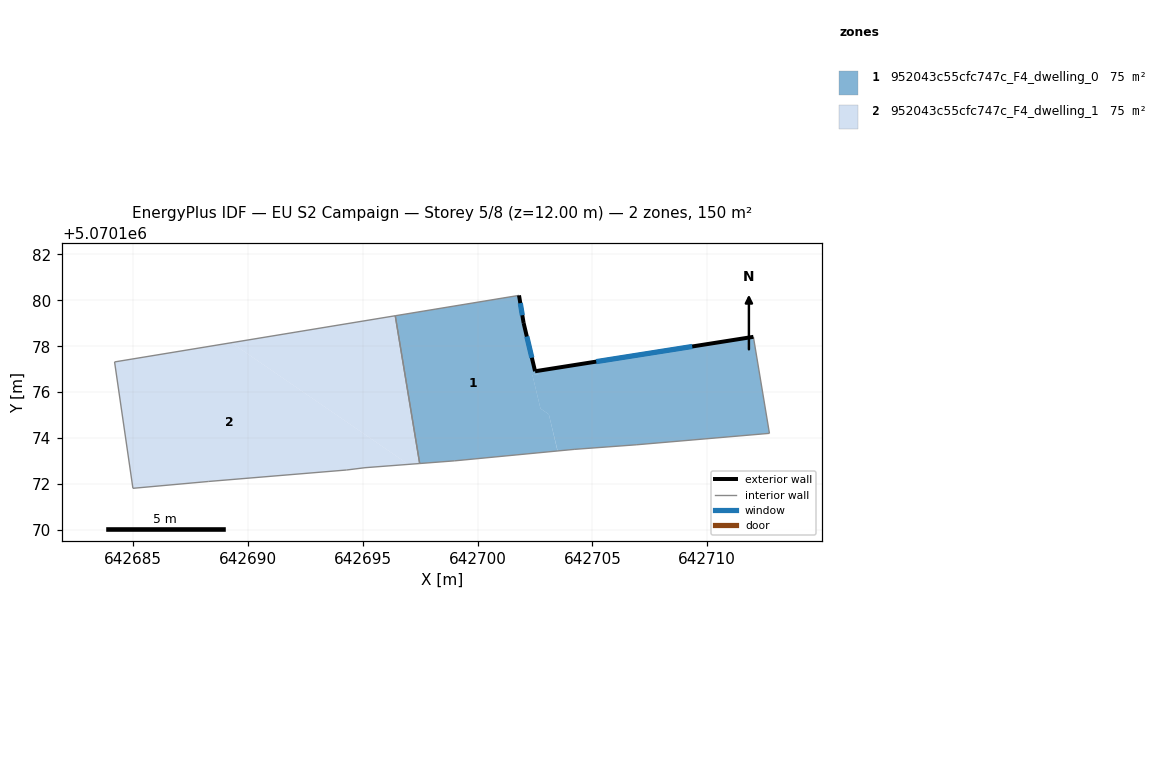
=== STOREY PLAN SPEC (per zone: floor XY polygon, exterior-wall plan segments, windows/doors) ===
zone 1: 952043c55cfc747c_F4_dwelling_0  (75.1 m²)
  floor: (642712.01, 5070178.41) (642712.71, 5070174.21) (642706.90, 5070173.71) (642704.20, 5070173.51) (642703.48, 5070173.44) (642703.10, 5070175.03) (642702.73, 5070175.29) (642702.39, 5070176.74) (642702.68, 5070176.79) (642702.65, 5070176.93)
  floor: (642701.80, 5070180.21) (642702.00, 5070179.01) (642702.50, 5070176.91) (642702.65, 5070176.93) (642702.68, 5070176.79) (642702.39, 5070176.74) (642702.73, 5070175.29) (642703.10, 5070175.03) (642703.48, 5070173.44) (642699.00, 5070173.01) (642697.47, 5070172.89) (642696.41, 5070179.33)
  exterior wall: (642702.00, 5070179.01) – (642701.80, 5070180.21)  [1.2 m]
    window: (642701.94, 5070179.35) – (642701.86, 5070179.88)  [0.7 m²]
  exterior wall: (642702.50, 5070176.91) – (642702.00, 5070179.01)  [2.2 m]
    window: (642702.36, 5070177.50) – (642702.14, 5070178.42)  [1.3 m²]
  exterior wall: (642712.01, 5070178.41) – (642702.50, 5070176.91)  [9.6 m]
    window: (642709.34, 5070177.99) – (642705.16, 5070177.33)  [5.6 m²]
  interior walls: 7
zone 2: 952043c55cfc747c_F4_dwelling_1  (75.1 m²)
  floor: (642696.98, 5070172.85) (642695.09, 5070172.71) (642694.29, 5070172.61) (642688.29, 5070172.11) (642684.98, 5070171.81) (642684.19, 5070177.32) (642689.27, 5070178.15)
  floor: (642696.41, 5070179.33) (642697.47, 5070172.89) (642696.98, 5070172.85) (642689.27, 5070178.15)
  interior walls: 7

=== DERIVED (storey summary) ===
Building: EU S2 Campaign
Storey: 5 of 8  (floor level z = 12.00 m)
Storey gross floor area: 150.3 m²
Zones on this storey: 2
  - 952043c55cfc747c_F4_dwelling_0: floor 75.1 m²; exterior wall 13.0 m (39.0 m²); 3 window(s) 7.5 m²; WWR 19.3%
  - 952043c55cfc747c_F4_dwelling_1: floor 75.1 m²
Zone adjacency (shared interzone walls):
  - 952043c55cfc747c_F4_dwelling_0 ↔ 952043c55cfc747c_F4_dwelling_1